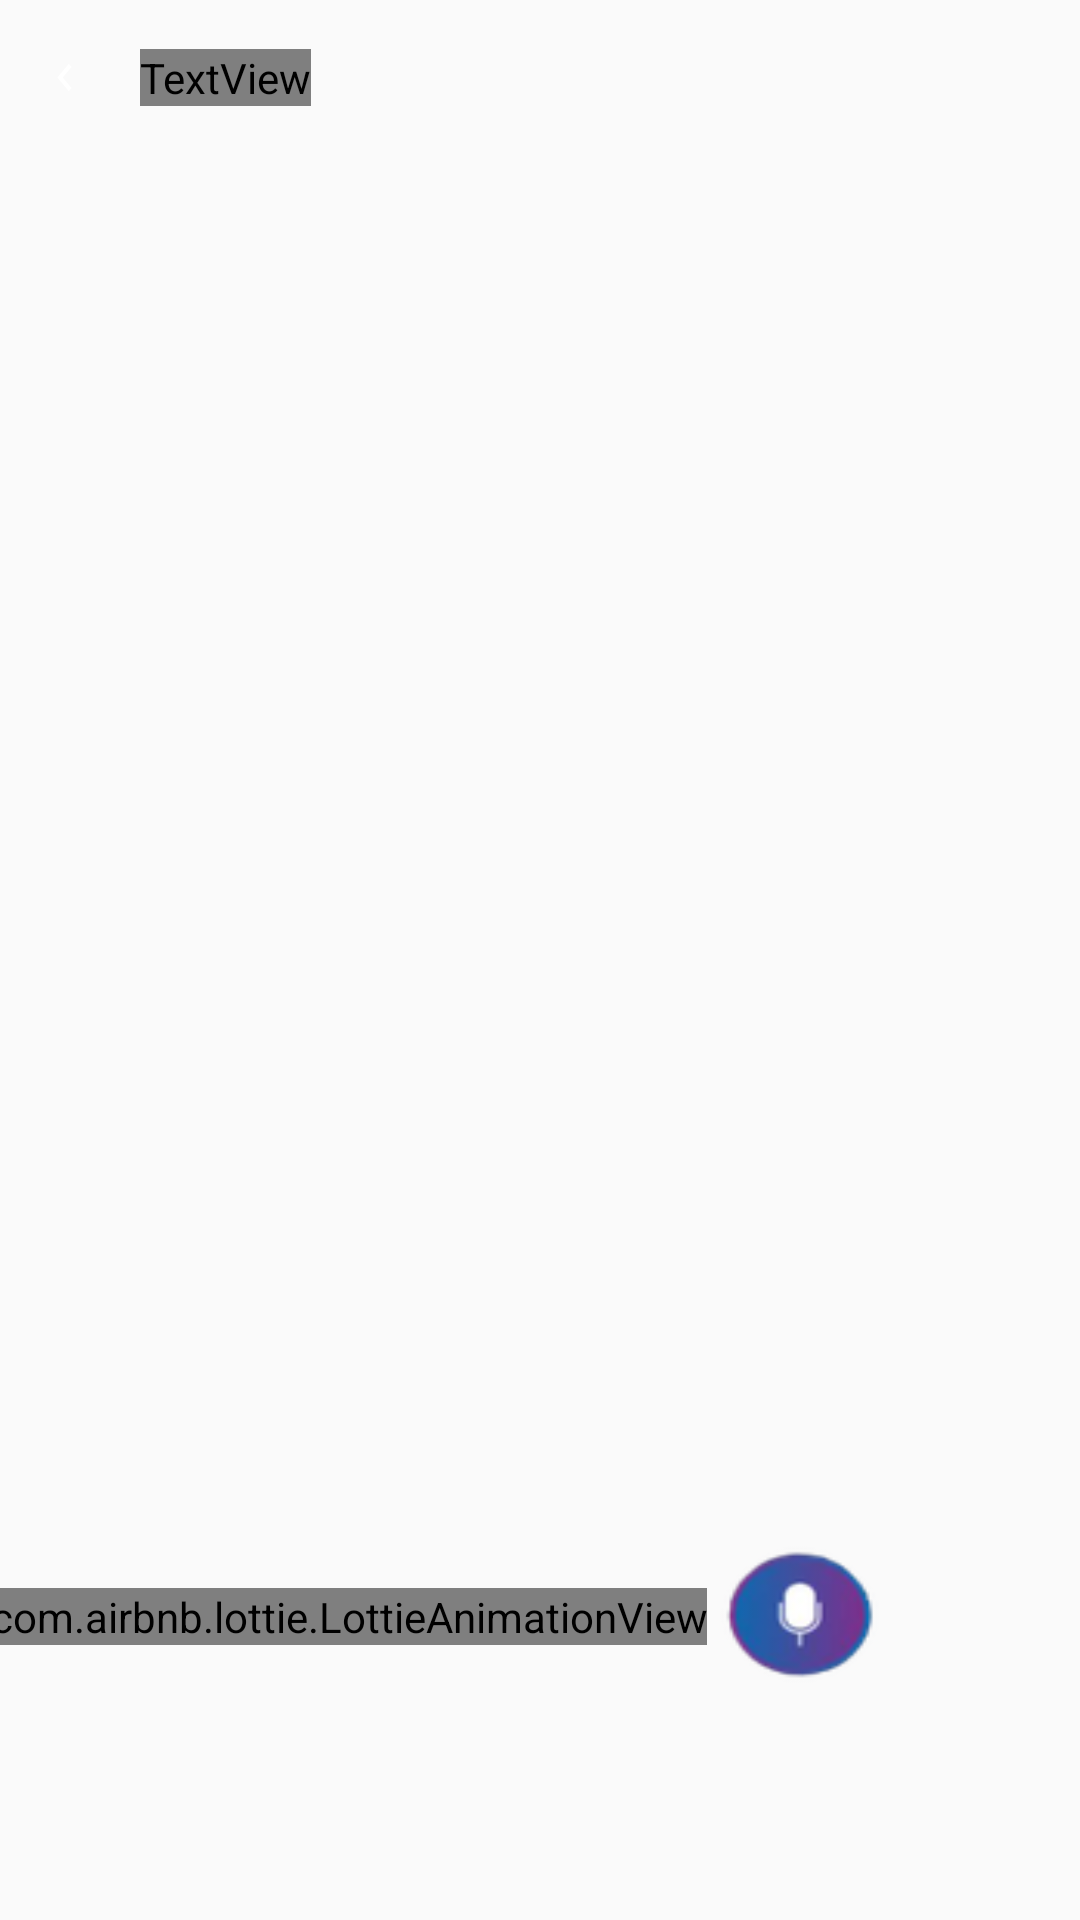

Write the Android layout XML for this screen, with the resource values it uses.
<!-- AndroidManifest.xml: application theme Theme.AppCompat.DayNight.NoActionBar -->
<!-- res/layout/activity_voice_recognition.xml -->
<?xml version="1.0" encoding="utf-8"?>
<androidx.constraintlayout.widget.ConstraintLayout xmlns:android="http://schemas.android.com/apk/res/android"
    xmlns:app="http://schemas.android.com/apk/res-auto"
    xmlns:tools="http://schemas.android.com/tools"
    android:layout_width="match_parent"
    android:layout_height="match_parent"
    android:background="?attr/create_model_main_color">

   <androidx.constraintlayout.widget.Guideline
       android:id="@+id/guideline13"
       android:layout_width="wrap_content"
       android:layout_height="wrap_content"
       android:orientation="horizontal"
       app:layout_constraintGuide_percent="0.35" />

   <androidx.constraintlayout.widget.ConstraintLayout
       android:id="@+id/constraintLayout2"
       android:layout_width="0dp"
       android:layout_height="0dp"
       android:background="@drawable/create_model_top_round"
       android:foregroundGravity="left|top"
       app:layout_constraintBottom_toTopOf="@+id/guideline13"
       app:layout_constraintEnd_toEndOf="parent"
       app:layout_constraintStart_toStartOf="parent"
       app:layout_constraintTop_toTopOf="parent">

      <TextView
          android:id="@+id/result_text"
          android:layout_width="wrap_content"
          android:layout_height="wrap_content"
          android:text=""
          android:textAllCaps="false"
          android:textColor="@color/white"
          android:textSize="20sp"
          android:textStyle="normal|italic"
          app:layout_constraintBottom_toBottomOf="parent"
          app:layout_constraintEnd_toEndOf="parent"
          app:layout_constraintHorizontal_bias="0.156"
          app:layout_constraintStart_toStartOf="parent"
          app:layout_constraintTop_toBottomOf="@+id/button2"

          app:layout_constraintVertical_bias="0.05" />

      <androidx.constraintlayout.widget.ConstraintLayout
          android:id="@+id/button2"
          android:layout_width="0dp"
          android:layout_height="0dp"
          android:background="@drawable/btn_exit"
          android:onClick="back_to_main"
          app:layout_constraintBottom_toTopOf="@+id/guideline17"
          app:layout_constraintEnd_toStartOf="@+id/guideline15"
          app:layout_constraintStart_toStartOf="parent"
          app:layout_constraintTop_toTopOf="parent">

         <ImageView
             android:id="@+id/imageView2"
             android:layout_width="0dp"
             android:layout_height="wrap_content"
             android:adjustViewBounds="true"
             android:backgroundTint="?attr/btnBack_color"
             android:background="@drawable/back_foreground"
             android:scaleType="centerCrop"
             app:layout_constraintBottom_toBottomOf="parent"
             app:layout_constraintEnd_toStartOf="@+id/guideline16"
             app:layout_constraintStart_toStartOf="parent"
             app:layout_constraintTop_toTopOf="parent"
             app:tint="?attr/btnBack_color" />

         <androidx.constraintlayout.widget.Guideline
             android:id="@+id/guideline16"
             android:layout_width="0dp"
             android:layout_height="0dp"
             android:orientation="vertical"
             app:layout_constraintGuide_percent="0.32" />

         <TextView
             android:id="@+id/textView"
             android:layout_width="wrap_content"
             android:layout_height="wrap_content"
             android:typeface="sans"
             android:text="@string/exit"
             app:layout_constraintHorizontal_bias="0.1"
             android:textSize="14sp"
             android:textAllCaps="false"
             android:textStyle="normal"
             android:textColor="?attr/btnBack_color"
             app:layout_constraintBottom_toBottomOf="parent"
             app:layout_constraintEnd_toEndOf="parent"
             app:layout_constraintStart_toEndOf="@+id/imageView2"
             app:layout_constraintTop_toTopOf="parent" />

      </androidx.constraintlayout.widget.ConstraintLayout>

      <androidx.constraintlayout.widget.Guideline
          android:id="@+id/guideline15"
          android:layout_width="wrap_content"
          android:layout_height="wrap_content"
          android:orientation="vertical"
          app:layout_constraintGuide_percent="0.375" />

      <androidx.constraintlayout.widget.Guideline
          android:id="@+id/guideline17"
          android:layout_width="wrap_content"
          android:layout_height="wrap_content"
          android:orientation="horizontal"
          app:layout_constraintGuide_percent="0.23" />

   </androidx.constraintlayout.widget.ConstraintLayout>

   <androidx.constraintlayout.widget.ConstraintLayout
       android:layout_width="0dp"
       android:layout_height="0dp"
       android:background="?attr/create_model_top_color"
       app:layout_constraintBottom_toBottomOf="parent"
       app:layout_constraintEnd_toEndOf="parent"
       app:layout_constraintStart_toStartOf="parent"
       app:layout_constraintTop_toTopOf="@+id/guideline13">

      <androidx.constraintlayout.widget.ConstraintLayout
          android:layout_width="0dp"
          android:layout_height="0dp"
          android:background="@drawable/create_model_main_round"
          app:layout_constraintBottom_toBottomOf="parent"
          app:layout_constraintEnd_toEndOf="parent"
          app:layout_constraintStart_toStartOf="parent"
          app:layout_constraintTop_toTopOf="parent">

         <com.airbnb.lottie.LottieAnimationView
             android:id="@+id/lottie"
             android:layout_width="match_parent"
             android:layout_height="0dp"
             android:visibility="invisible"
             app:layout_constraintBottom_toBottomOf="parent"
             app:layout_constraintEnd_toEndOf="parent"
             app:layout_constraintStart_toStartOf="parent"
             app:layout_constraintTop_toTopOf="parent"
             app:layout_constraintVertical_bias="0.95"
             app:lottie_colorFilter="?attr/lottie_color"
             app:lottie_loop="true"
             app:lottie_rawRes="@raw/layer" />

         <com.airbnb.lottie.LottieAnimationView
             android:id="@+id/delete_text"
             android:layout_width="wrap_content"
             android:layout_height="wrap_content"
             app:layout_constraintBottom_toBottomOf="@+id/button"
             app:layout_constraintEnd_toStartOf="@+id/button"
             app:layout_constraintStart_toStartOf="parent"
             app:layout_constraintTop_toTopOf="@+id/button"
             app:lottie_progress="0.0"
             app:lottie_rawRes="@raw/deleted" />

         <Button
             android:id="@+id/button"
             android:layout_width="70dp"
             android:layout_height="60dp"
             android:background="@drawable/voice"
             app:layout_constraintBottom_toBottomOf="parent"
             app:layout_constraintEnd_toEndOf="parent"
             app:layout_constraintHorizontal_bias="0.8"
             app:layout_constraintStart_toStartOf="parent"
             app:layout_constraintTop_toTopOf="parent"
             app:layout_constraintVertical_bias="0.8" />
      </androidx.constraintlayout.widget.ConstraintLayout>
   </androidx.constraintlayout.widget.ConstraintLayout>
</androidx.constraintlayout.widget.ConstraintLayout>
<!-- resources referenced by this layout -->
<resources>
  <color name="white">#FFFFFFFF</color>
  <!-- drawable back_foreground (drawable) -->
  <vector xmlns:android="http://schemas.android.com/apk/res/android"
      android:width="108dp"
      android:height="108dp"
      android:viewportWidth="108"
      android:viewportHeight="108"
      android:tint="#000000">
    <group android:scaleX="1.5921"
        android:scaleY="1.5921"
        android:translateX="34.8948"
        android:translateY="34.8948">
      <path
          android:fillColor="@android:color/white"
          android:pathData="M15.41,16.59L10.83,12l4.58,-4.59L14,6l-6,6 6,6 1.41,-1.41z"/>
    </group>
  </vector>
  <!-- drawable btn_exit (drawable) -->
  <?xml version="1.0" encoding="utf-8"?>
  <shape xmlns:android="http://schemas.android.com/apk/res/android">
      <solid android:color="?attr/create_model_main_color"/>
      <corners android:bottomRightRadius="16dp"/>
  </shape>
  <!-- drawable create_model_main_round (drawable) -->
  <?xml version="1.0" encoding="utf-8"?>
  <shape xmlns:android="http://schemas.android.com/apk/res/android">
      <solid android:color="@color/createModel_main_color"/>
      <corners android:topLeftRadius="75dp" />
  </shape>
  <!-- drawable create_model_top_round (drawable) -->
  <?xml version="1.0" encoding="utf-8"?>
  <shape xmlns:android="http://schemas.android.com/apk/res/android"
      android:shape="rectangle">
      <solid android:color="@color/createModel_top_color"/>
      <corners android:bottomRightRadius="75dp" />
  </shape>
  <!-- drawable voice: png bitmap (drawable-hdpi, 1782 bytes) -->
  <string name="exit">Back</string>
  <color name="createModel_main_color">?attr/create_model_main_color</color>
  <color name="createModel_top_color">?attr/create_model_top_color</color>
</resources>
